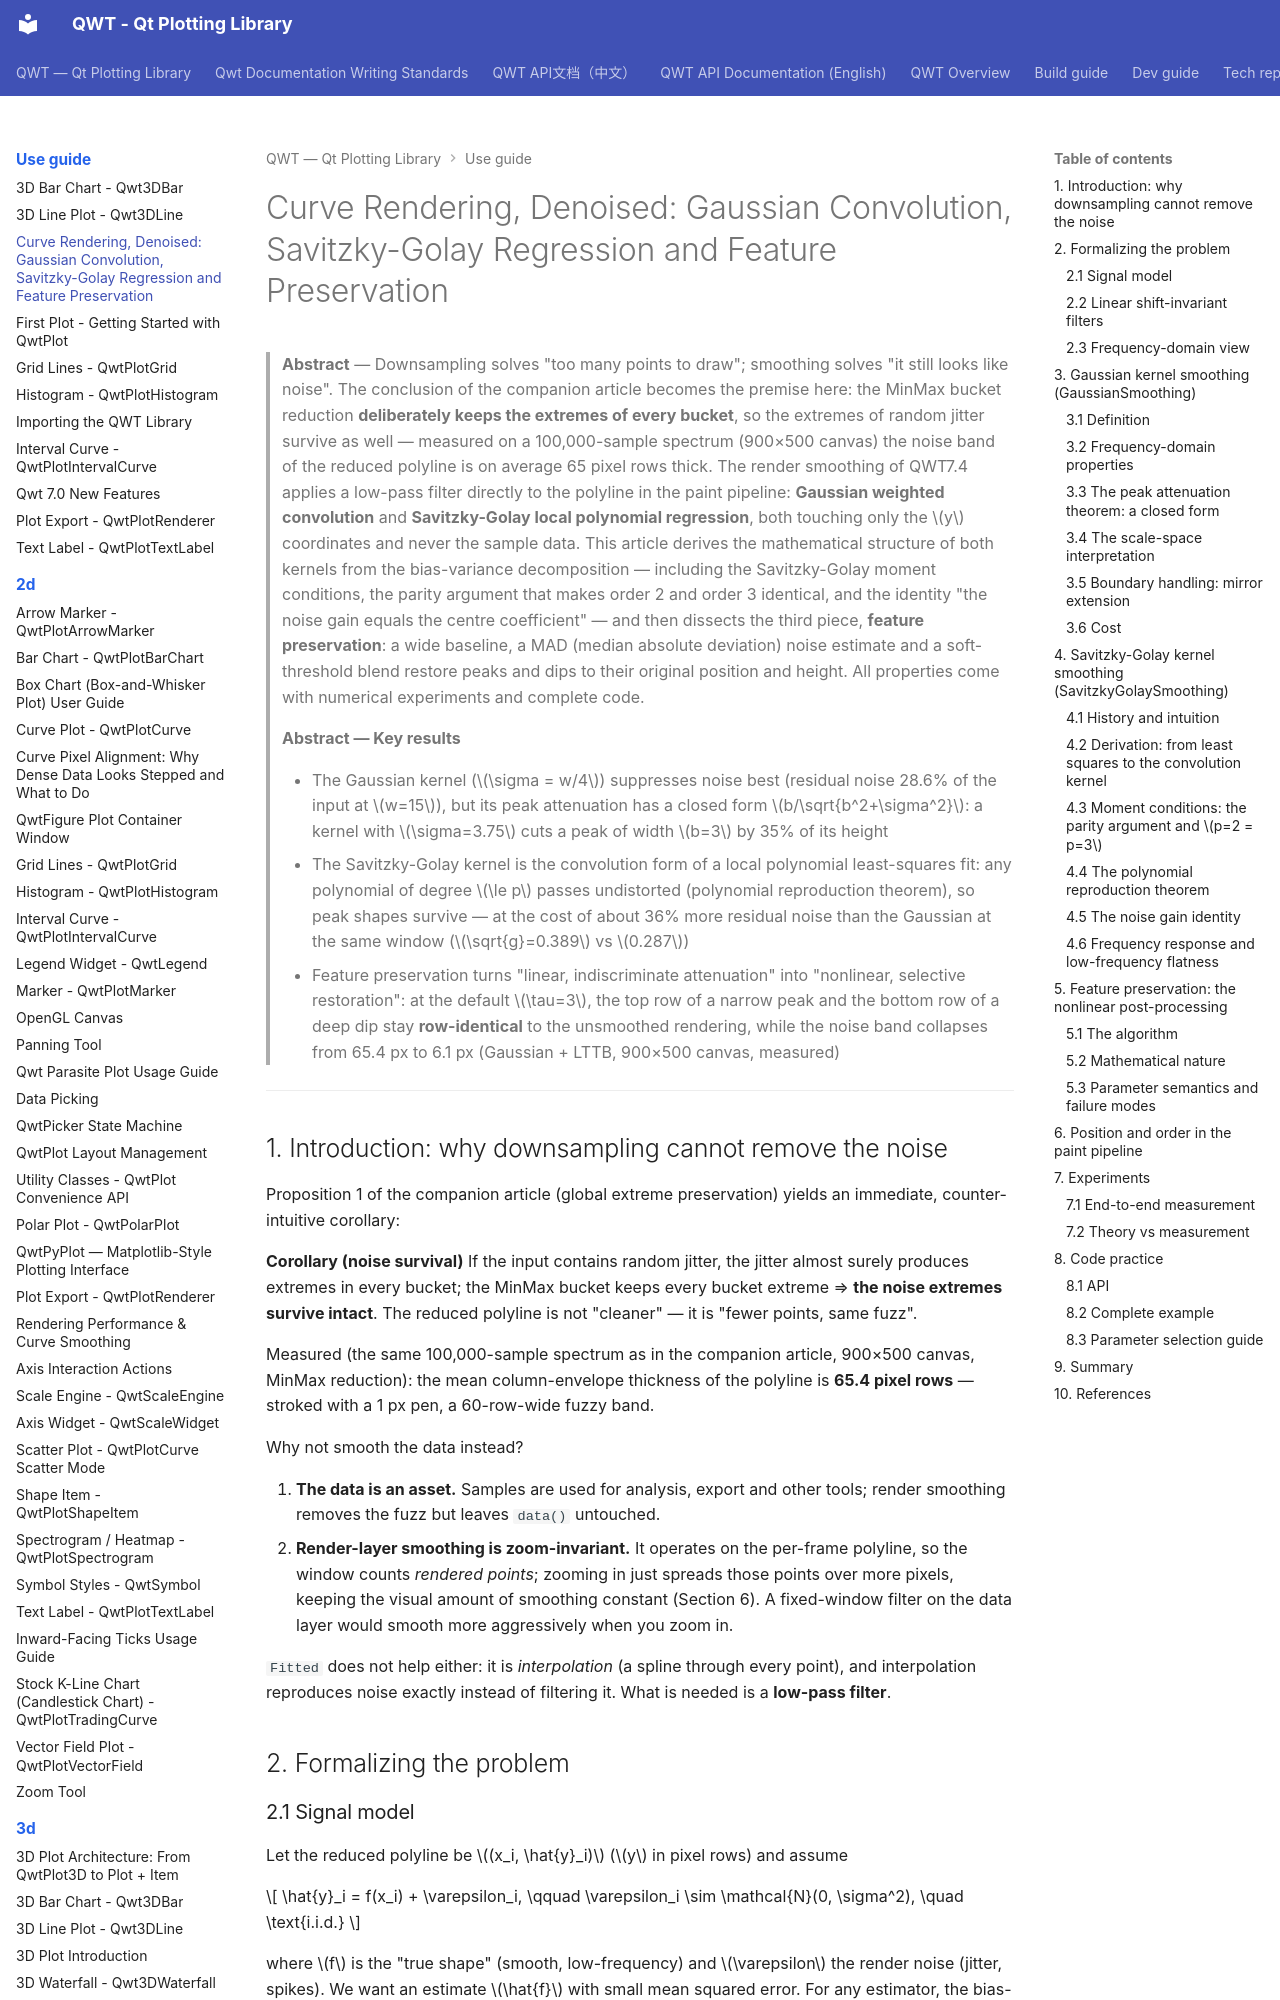

repository: czyt1988/QWT · page: use-guide/curve-smoothing/index.html · generator: mkdocs

# Curve Rendering, Denoised: Gaussian Convolution, Savitzky-Golay Regression and Feature Preservation

> **Abstract** — Downsampling solves "too many points to draw"; smoothing solves "it still looks like noise". The conclusion of the companion article becomes the premise here: the MinMax bucket reduction **deliberately keeps the extremes of every bucket**, so the extremes of random jitter survive as well — measured on a 100,000-sample spectrum (900×500 canvas) the noise band of the reduced polyline is on average 65 pixel rows thick. The render smoothing of QWT7.4 applies a low-pass filter directly to the polyline in the paint pipeline: **Gaussian weighted convolution** and **Savitzky-Golay local polynomial regression**, both touching only the $y$ coordinates and never the sample data. This article derives the mathematical structure of both kernels from the bias-variance decomposition — including the Savitzky-Golay moment conditions, the parity argument that makes order 2 and order 3 identical, and the identity "the noise gain equals the centre coefficient" — and then dissects the third piece, **feature preservation**: a wide baseline, a MAD (median absolute deviation) noise estimate and a soft-threshold blend restore peaks and dips to their original position and height. All properties come with numerical experiments and complete code.

> **Abstract — Key results**
>
> - The Gaussian kernel ($\sigma = w/4$) suppresses noise best (residual noise 28.6% of the input at $w=15$), but its peak attenuation has a closed form $b/\sqrt{b^2+\sigma^2}$: a kernel with $\sigma=3.75$ cuts a peak of width $b=3$ by 35% of its height
> - The Savitzky-Golay kernel is the convolution form of a local polynomial least-squares fit: any polynomial of degree $\le p$ passes undistorted (polynomial reproduction theorem), so peak shapes survive — at the cost of about 36% more residual noise than the Gaussian at the same window ($\sqrt{g}=0.389$ vs $0.287$)
> - Feature preservation turns "linear, indiscriminate attenuation" into "nonlinear, selective restoration": at the default $\tau=3$, the top row of a narrow peak and the bottom row of a deep dip stay **row-identical** to the unsmoothed rendering, while the noise band collapses from 65.4 px to 6.1 px (Gaussian + LTTB, 900×500 canvas, measured)

---
